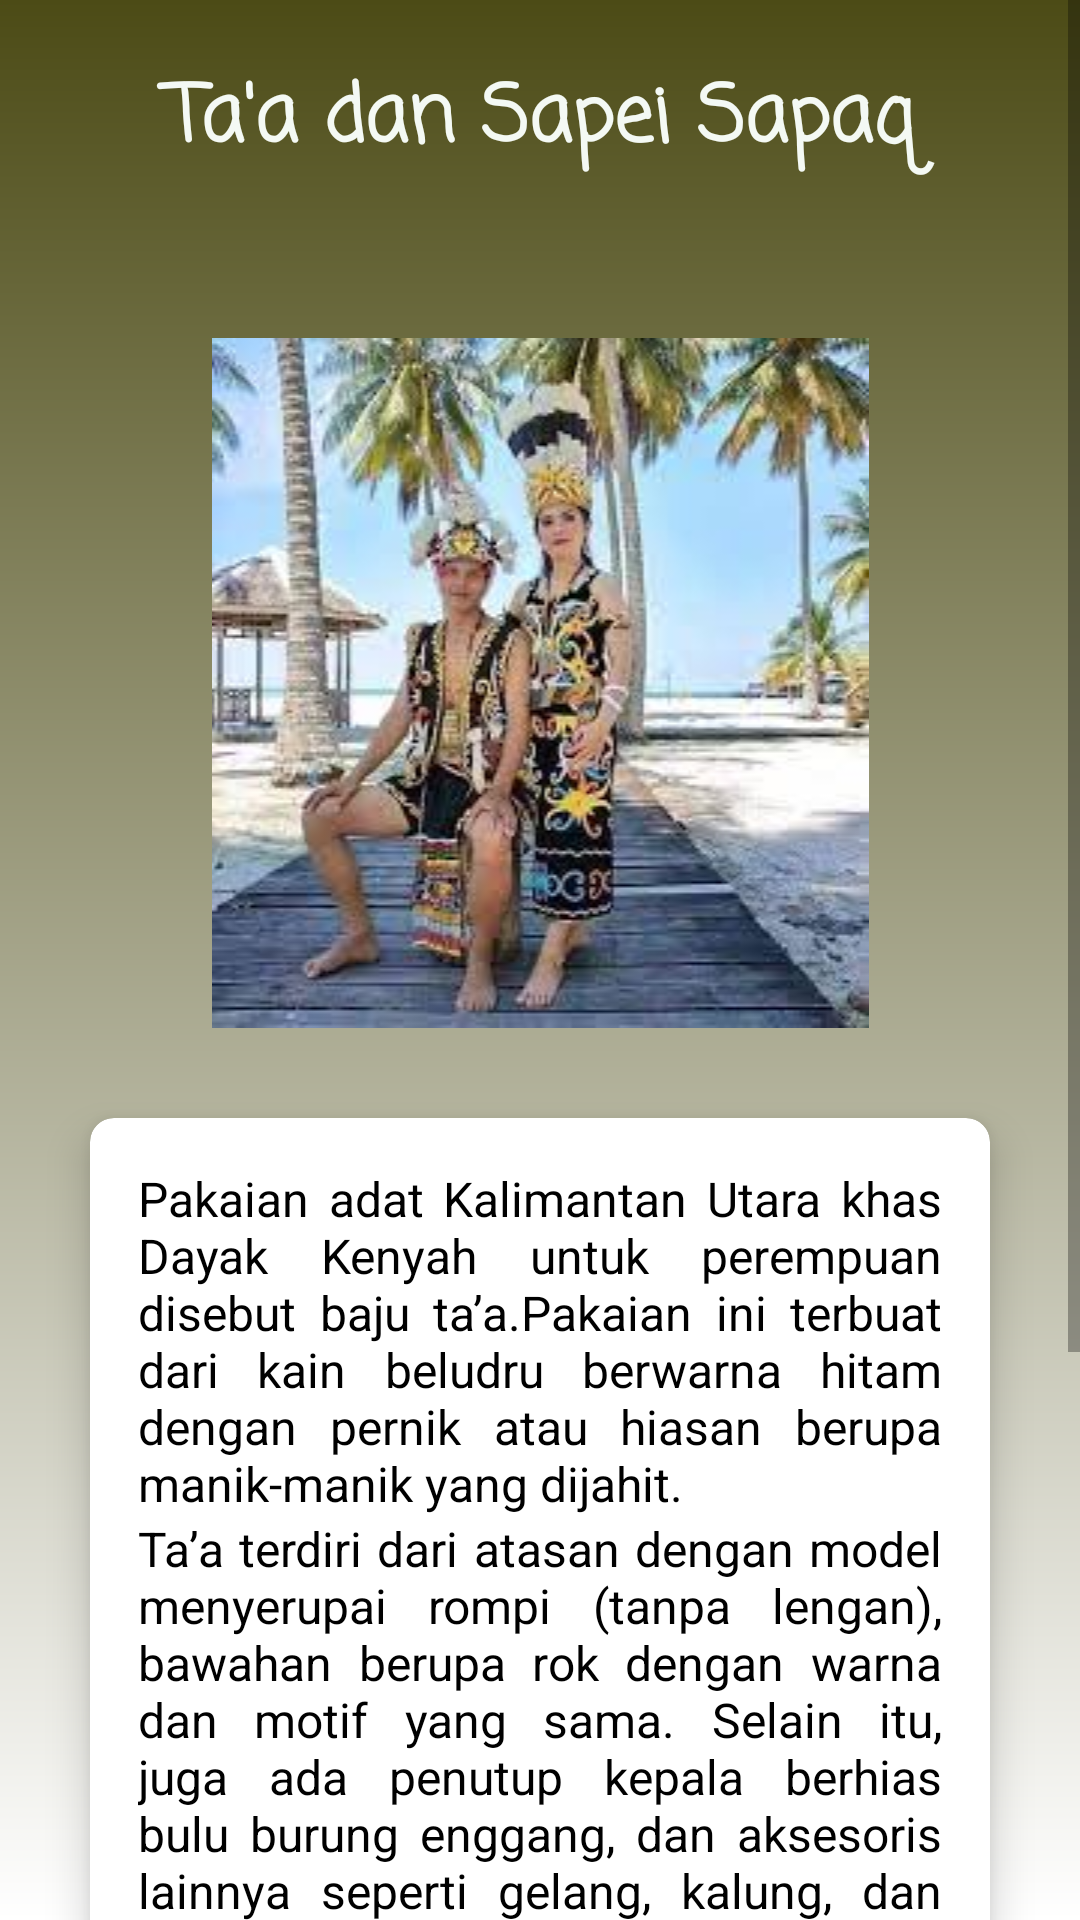

Layout XML and referenced resources for this Android screen:
<!-- AndroidManifest.xml: application theme Theme.Design.Light.NoActionBar -->
<!-- res/layout/activity_kalut_pakaian_adat_taa_dan_sapei_sapaq.xml -->
<?xml version="1.0" encoding="utf-8"?>
<ScrollView xmlns:android="http://schemas.android.com/apk/res/android"
    xmlns:app="http://schemas.android.com/apk/res-auto"
    xmlns:tools="http://schemas.android.com/tools"
    android:layout_width="match_parent"
    android:layout_height="match_parent"
    android:orientation="vertical"
    android:background="@drawable/bg1"
    tools:context=".KalselPakaianAdat_BagajahGamulingBaularLulut">

    <LinearLayout
        android:layout_width="match_parent"
        android:layout_height="wrap_content"
        android:orientation="vertical">

        <TextView
            android:layout_width="match_parent"
            android:layout_height="wrap_content"
            android:layout_marginTop="20dp"
            android:text="Ta'a dan Sapei Sapaq"
            android:textAlignment="center"
            android:textStyle="bold"
            android:textSize="26sp"
            android:fontFamily="casual"
            android:textColor="#f4f9f4"/>

        <com.google.android.material.imageview.ShapeableImageView
            android:layout_width="match_parent"
            android:layout_height="wrap_content"
            android:layout_gravity="center_horizontal"
            android:layout_marginTop="53dp"
            android:src="@drawable/bajuadat_kalut_taasapeisapaq"
            app:shapeAppearanceOverlay="@style/roundImageView"/>

        <GridLayout
            android:layout_width="match_parent"
            android:layout_height="match_parent"
            android:alignmentMode="alignMargins"
            android:columnCount="1"
            android:rowCount="1"
            android:columnOrderPreserved="false"
            android:padding="14dp">

            <androidx.cardview.widget.CardView
                android:layout_width="match_parent"
                android:layout_height="wrap_content"
                android:layout_rowWeight="1"
                android:layout_columnWeight="1"
                android:layout_margin="16dp"
                app:cardCornerRadius="8dp"
                app:cardElevation="8dp">

                <LinearLayout
                    android:layout_width="wrap_content"
                    android:layout_height="wrap_content"
                    android:layout_gravity="center_horizontal"
                    android:layout_margin="16dp"
                    android:orientation="vertical">

                    <TextView
                        android:layout_width="match_parent"
                        android:layout_height="wrap_content"
                        android:text="Pakaian adat Kalimantan Utara khas Dayak Kenyah untuk perempuan disebut baju ta’a.Pakaian ini terbuat dari kain beludru berwarna hitam dengan pernik atau hiasan berupa manik-manik yang dijahit."
                        android:justificationMode="inter_word"
                        android:textColor="@color/black"
                        android:textSize="16sp"/>

                    <TextView
                        android:layout_width="match_parent"
                        android:layout_height="wrap_content"
                        android:text="Ta’a terdiri dari atasan dengan model menyerupai rompi (tanpa lengan), bawahan berupa rok dengan warna dan motif yang sama. Selain itu, juga ada penutup kepala berhias bulu burung enggang, dan aksesoris lainnya seperti gelang, kalung, dan manik-manik."
                        android:justificationMode="inter_word"
                        android:textColor="@color/black"
                        android:textSize="16sp"/>

                    <TextView
                        android:layout_width="match_parent"
                        android:layout_height="wrap_content"
                        android:text="Motif hiasan rompi dan rok Ta’a sangat kental dengan perpaduan warna-warna mencolok seperti putih, hijau, biru, merah, yang sangat kontras dengan warna kain rompi. Di bagian dada dan lengannya dilengkapi rumbai-rumbai dengan warna motif yang sama."
                        android:justificationMode="inter_word"
                        android:textColor="@color/black"
                        android:textSize="16sp"/>

                </LinearLayout>

            </androidx.cardview.widget.CardView>

        </GridLayout>

        <Button
            android:id="@+id/btnPrev_pakaianAdat_kalut"
            android:drawableLeft="@drawable/baseline_arrow_back_24"
            android:layout_width="150dp"
            android:layout_height="wrap_content"
            android:layout_gravity="center"
            android:text="Kembali"/>

    </LinearLayout>

</ScrollView>
<!-- resources referenced by this layout -->
<resources>
  <color name="black">#FF000000</color>
  <!-- drawable bajuadat_kalut_taasapeisapaq: jpg bitmap (drawable, 13727 bytes) -->
  <!-- drawable bg1 (drawable) -->
  <?xml version="1.0" encoding="utf-8"?>
  <shape xmlns:android="http://schemas.android.com/apk/res/android">
      <gradient
          android:angle="90"
          android:endColor="@color/colorGreen_A400"
          android:startColor="@color/white" />
  </shape>
  <style name="roundImageView" parent="">
  
          <item name="cornerFamily">rounded</item>
          <item name="cornerSize">60dp</item>
          <item name="color">@color/white</item>
          <item name="colorPrimary">@color/colorPrimary</item>
          <item name="colorPrimaryDark">@color/colorPrimaryDark</item>
          <item name="colorAccent">@color/colorAccent</item>
          <item name="android:windowTranslucentStatus">true</item>
  
      </style>
  <color name="colorGreen_A400">#4C4B16</color>
  <color name="white">#FFFFFFFF</color>
  <color name="colorPrimary">#3F51B5</color>
  <color name="colorPrimaryDark">#303F9F</color>
  <color name="colorAccent">#FFFFFF</color>
</resources>
